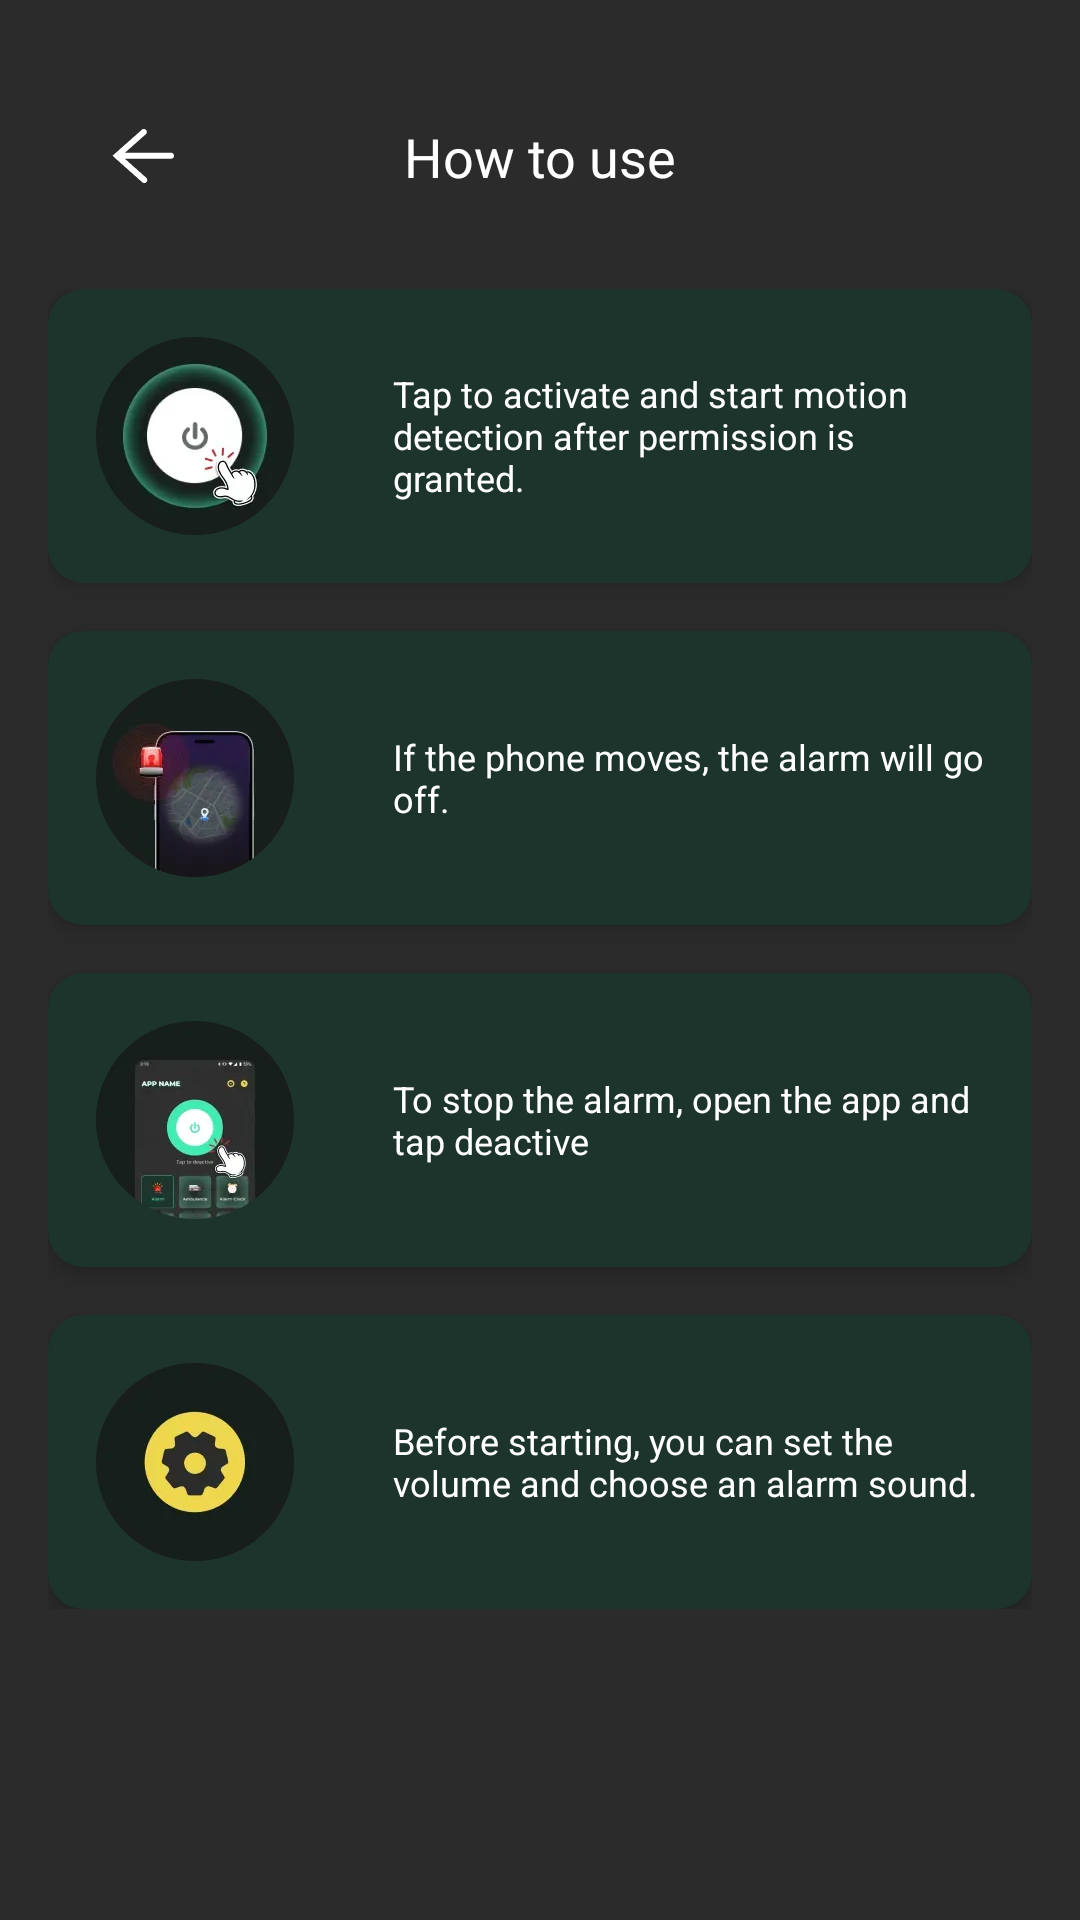

Reconstruct the res/layout file that produces this screen, plus the resources it refers to.
<!-- AndroidManifest.xml: application theme Theme.MobileAlarm250618 -->
<!-- res/layout/activity_how_to_use.xml -->
<?xml version="1.0" encoding="utf-8"?>
<LinearLayout xmlns:android="http://schemas.android.com/apk/res/android"
    android:layout_width="match_parent"
    android:layout_height="match_parent"
    xmlns:app="http://schemas.android.com/apk/res-auto"
    android:background="#2B2B2B"
    android:id="@+id/user"
    android:orientation="vertical">

    
    <androidx.constraintlayout.widget.ConstraintLayout
        android:layout_width="match_parent"
        android:layout_height="wrap_content"

        android:padding="16dp">

        <ImageView
            android:id="@+id/back"
            android:layout_width="wrap_content"
            android:layout_height="wrap_content"
            android:layout_marginStart="20dp"
            android:layout_marginTop="24dp"
            android:src="@drawable/ic_back"
            app:layout_constraintStart_toStartOf="parent"
            app:layout_constraintTop_toTopOf="parent" />

        <TextView
            android:id="@+id/textView2"
            android:layout_width="wrap_content"
            android:layout_height="wrap_content"
            android:text="How to use"
            android:textColor="#FFFFFFFF"
            android:textSize="18sp"
            app:layout_constraintBottom_toBottomOf="@+id/back"
            app:layout_constraintEnd_toEndOf="parent"
            app:layout_constraintStart_toStartOf="parent"
            app:layout_constraintTop_toTopOf="@+id/back" />
    </androidx.constraintlayout.widget.ConstraintLayout>

    
    <ScrollView
        android:layout_width="match_parent"
        android:layout_height="0dp"
        android:layout_weight="1">

        <LinearLayout
            android:layout_width="match_parent"
            android:layout_height="wrap_content"
            android:orientation="vertical"
            android:padding="16dp">

            
            <LinearLayout
                android:layout_width="match_parent"
                android:layout_height="wrap_content"
                android:background="@drawable/bg_d_s"
                android:orientation="horizontal"
                android:padding="16dp"
                android:layout_marginBottom="16dp"
                android:clipToPadding="false"
                android:elevation="4dp"
                android:radius="12dp">

                <ImageView
                    android:layout_width="66dp"
                    android:layout_height="66dp"
                    android:src="@drawable/ic_use_1"
                    android:layout_gravity="center_vertical" />

                <TextView
                    android:layout_width="0dp"
                    android:layout_height="wrap_content"
                    android:layout_weight="1"
                    android:text="Tap to activate and start motion detection after permission is granted."
                    android:textColor="#FFFFFFFF"
                    android:textSize="12sp"
                    android:paddingLeft="33dp"
                    android:layout_gravity="center_vertical" />
            </LinearLayout>

            
            <LinearLayout
                android:layout_width="match_parent"
                android:layout_height="wrap_content"
                android:background="@drawable/bg_d_s"
                android:orientation="horizontal"
                android:padding="16dp"
                android:layout_marginBottom="16dp"
                android:clipToPadding="false"
                android:elevation="4dp"
                android:radius="12dp">

                <ImageView
                    android:layout_width="66dp"
                    android:layout_height="66dp"
                    android:src="@drawable/ic_use_2"
                    android:layout_gravity="center_vertical" />

                <TextView
                    android:layout_width="0dp"
                    android:layout_height="wrap_content"
                    android:layout_weight="1"
                    android:text="If the phone moves, the alarm will go off."
                    android:textColor="#FFFFFF"
                    android:textSize="12sp"
                    android:paddingLeft="33dp"
                    android:layout_gravity="center_vertical" />
            </LinearLayout>

            
            <LinearLayout
                android:layout_width="match_parent"
                android:layout_height="wrap_content"
                android:background="@drawable/bg_d_s"
                android:orientation="horizontal"
                android:padding="16dp"
                android:layout_marginBottom="16dp"
                android:clipToPadding="false"
                android:elevation="4dp"
                android:radius="12dp">

                <ImageView
                    android:layout_width="66dp"
                    android:layout_height="66dp"
                    android:src="@drawable/ic_use_3"
                    android:layout_gravity="center_vertical" />

                <TextView
                    android:layout_width="0dp"
                    android:layout_height="wrap_content"
                    android:layout_weight="1"
                    android:text="To stop the alarm, open the app and tap deactive"
                    android:textColor="#FFFFFF"
                    android:textSize="12sp"
                    android:paddingLeft="33dp"
                    android:layout_gravity="center_vertical" />
            </LinearLayout>

            
            <LinearLayout
                android:layout_width="match_parent"
                android:layout_height="wrap_content"
                android:background="@drawable/bg_d_s"
                android:orientation="horizontal"
                android:padding="16dp"
                android:clipToPadding="false"
                android:elevation="4dp"
                android:radius="12dp">

                <ImageView
                    android:layout_width="66dp"
                    android:layout_height="66dp"
                    android:src="@drawable/ic_use_4"
                    android:layout_gravity="center_vertical" />

                <TextView
                    android:layout_width="0dp"
                    android:layout_height="wrap_content"
                    android:layout_weight="1"
                    android:text="Before starting, you can set the volume and choose an alarm sound."
                    android:textColor="#FFFFFF"
                    android:textSize="12sp"
                    android:paddingLeft="33dp"
                    android:layout_gravity="center_vertical" />
            </LinearLayout>
        </LinearLayout>
    </ScrollView>

</LinearLayout>
<!-- resources referenced by this layout -->
<resources>
  <!-- drawable bg_d_s (drawable) -->
  <?xml version="1.0" encoding="utf-8"?>
  <shape xmlns:android="http://schemas.android.com/apk/res/android"
      android:shape="rectangle">
      <corners android:radius="12dp" />
      <solid android:color="#1D342C"/>
  </shape>
  <!-- drawable ic_back: webp bitmap (drawable-xxhdpi, 1016 bytes) -->
  <!-- drawable ic_use_1: webp bitmap (drawable-xxhdpi, 4564 bytes) -->
  <!-- drawable ic_use_2: webp bitmap (drawable-xxhdpi, 3642 bytes) -->
  <!-- drawable ic_use_3: webp bitmap (drawable-xxhdpi, 4710 bytes) -->
  <!-- drawable ic_use_4: webp bitmap (drawable-xxhdpi, 3786 bytes) -->
  <style name="Theme.MobileAlarm250618" parent="Base.Theme.MobileAlarm250618" />
  <style name="Base.Theme.MobileAlarm250618" parent="Theme.Material3.DayNight.NoActionBar">
          
          
      </style>
</resources>
